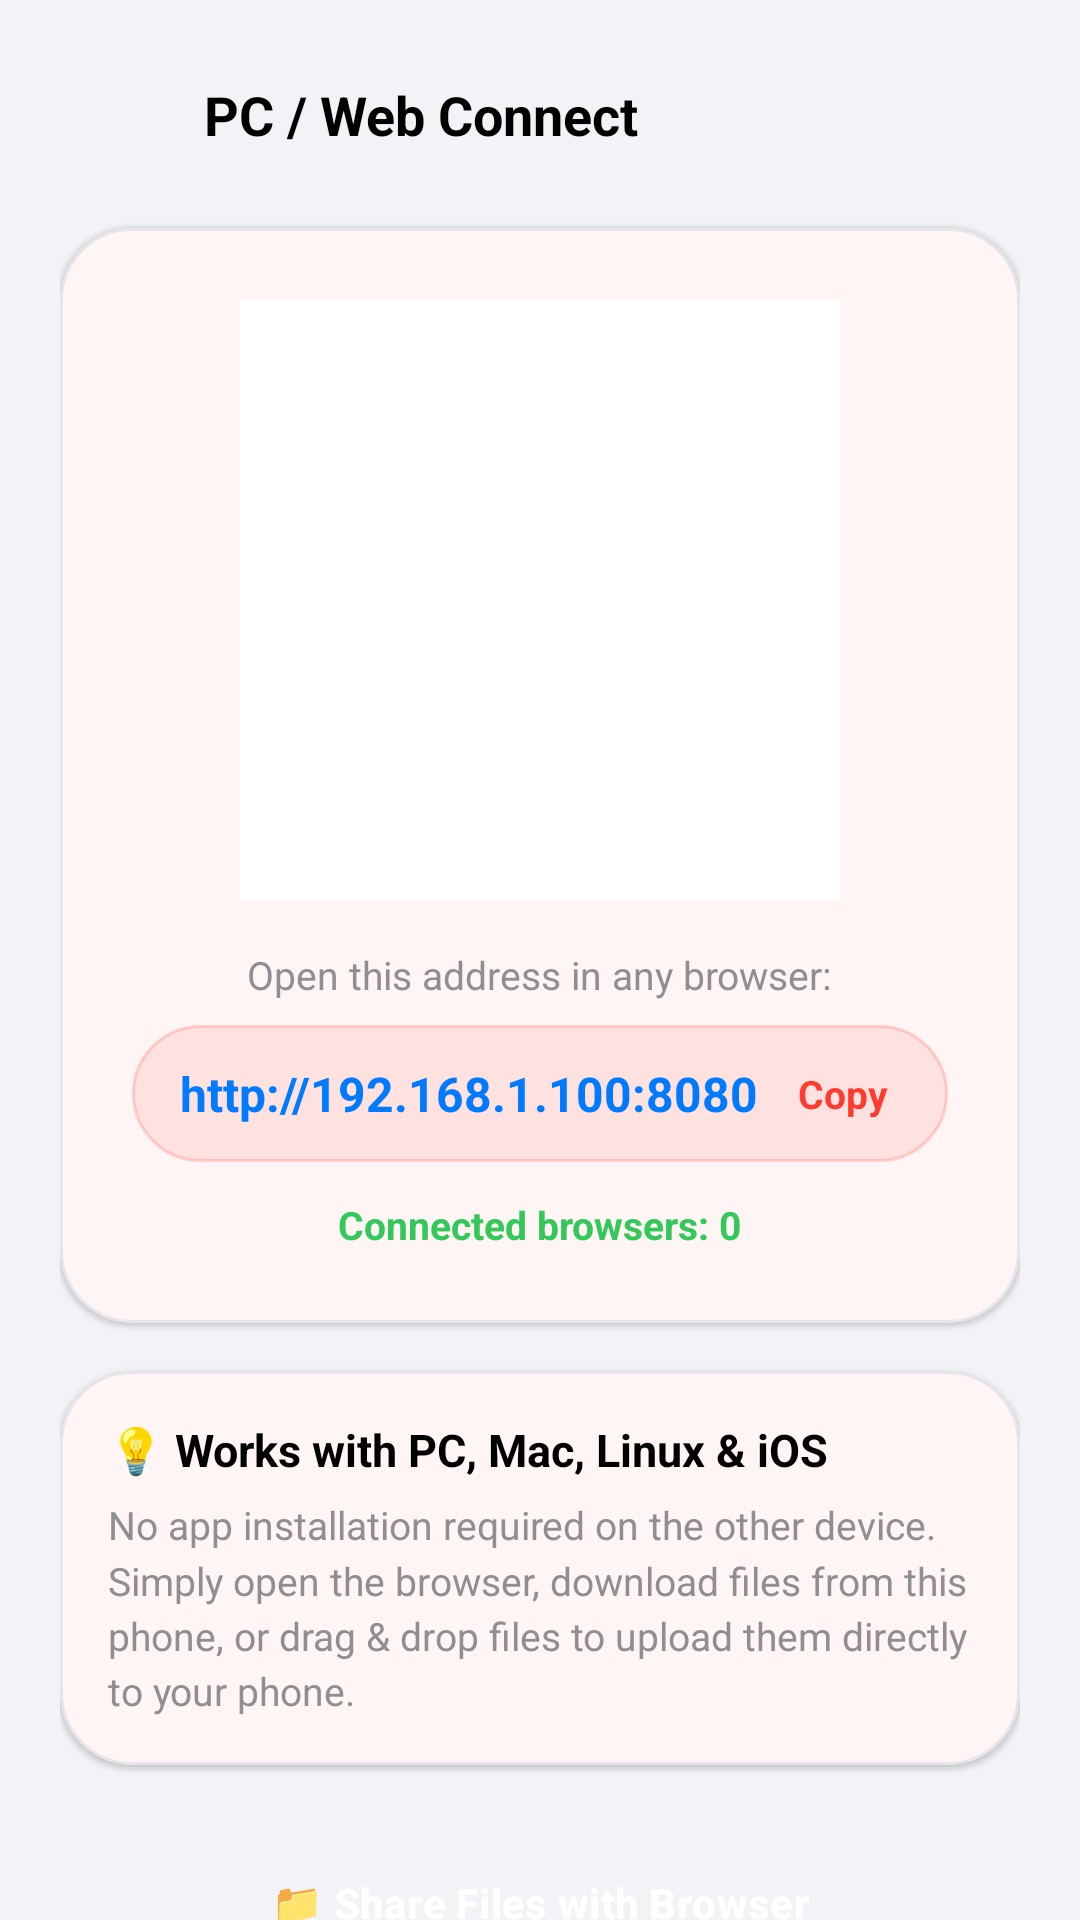

The Android layout XML behind this screen, and the referenced resources:
<!-- AndroidManifest.xml: application theme Theme.AirShare -->
<!-- res/layout/activity_web_connect.xml -->
<?xml version="1.0" encoding="utf-8"?>
<androidx.core.widget.NestedScrollView xmlns:android="http://schemas.android.com/apk/res/android"
    xmlns:app="http://schemas.android.com/apk/res-auto"
    android:layout_width="match_parent"
    android:layout_height="match_parent"
    android:fillViewport="true"
    android:background="?android:attr/colorBackground">

    <androidx.constraintlayout.widget.ConstraintLayout
        android:layout_width="match_parent"
        android:layout_height="wrap_content"
        android:padding="20dp">

        
        <ImageView
            android:id="@+id/btnWebBack"
            android:layout_width="36dp"
            android:layout_height="36dp"
            android:background="?selectableItemBackgroundBorderless"
            android:padding="6dp"
            android:src="@drawable/ic_close"
            app:layout_constraintStart_toStartOf="parent"
            app:layout_constraintTop_toTopOf="parent"
            app:tint="?attr/colorOnSurface" />

        <TextView
            android:id="@+id/tvWebHeader"
            android:layout_width="wrap_content"
            android:layout_height="wrap_content"
            android:layout_marginStart="12dp"
            android:text="@string/web_connect_title"
            android:textColor="?attr/colorOnSurface"
            android:textSize="18sp"
            android:textStyle="bold"
            app:layout_constraintBottom_toBottomOf="@id/btnWebBack"
            app:layout_constraintStart_toEndOf="@id/btnWebBack"
            app:layout_constraintTop_toTopOf="@id/btnWebBack" />

        
        <com.google.android.material.card.MaterialCardView
            android:id="@+id/cardWebInfo"
            style="@style/Card.AirShare"
            android:layout_width="0dp"
            android:layout_height="wrap_content"
            android:layout_marginTop="20dp"
            app:cardCornerRadius="24dp"
            app:layout_constraintEnd_toEndOf="parent"
            app:layout_constraintStart_toStartOf="parent"
            app:layout_constraintTop_toBottomOf="@id/btnWebBack">

            <LinearLayout
                android:layout_width="match_parent"
                android:layout_height="wrap_content"
                android:gravity="center_horizontal"
                android:orientation="vertical"
                android:padding="24dp">

                <ImageView
                    android:id="@+id/ivWebQrCode"
                    android:layout_width="200dp"
                    android:layout_height="200dp"
                    android:background="#FFFFFF"
                    android:padding="6dp" />

                <TextView
                    android:layout_width="wrap_content"
                    android:layout_height="wrap_content"
                    android:layout_marginTop="16dp"
                    android:text="@string/web_url_prompt"
                    android:textColor="@color/text_dark_secondary"
                    android:textSize="13sp" />

                <LinearLayout
                    android:layout_width="match_parent"
                    android:layout_height="wrap_content"
                    android:layout_marginTop="8dp"
                    android:background="@drawable/bg_pill_badge"
                    android:gravity="center"
                    android:orientation="horizontal"
                    android:paddingHorizontal="16dp"
                    android:paddingVertical="10dp">

                    <TextView
                        android:id="@+id/tvWebUrl"
                        android:layout_width="0dp"
                        android:layout_height="wrap_content"
                        android:layout_weight="1"
                        android:text="http://192.168.1.100:8080"
                        android:textColor="@color/brand_accent"
                        android:textSize="16sp"
                        android:textStyle="bold" />

                    <TextView
                        android:id="@+id/btnCopyUrl"
                        android:layout_width="wrap_content"
                        android:layout_height="wrap_content"
                        android:background="?selectableItemBackground"
                        android:padding="4dp"
                        android:text="Copy"
                        android:textColor="@color/brand_primary"
                        android:textSize="13sp"
                        android:textStyle="bold" />
                </LinearLayout>

                <TextView
                    android:id="@+id/tvWebClientCount"
                    android:layout_width="wrap_content"
                    android:layout_height="wrap_content"
                    android:layout_marginTop="12dp"
                    android:text="Connected browsers: 0"
                    android:textColor="@color/brand_success"
                    android:textSize="13sp"
                    android:textStyle="bold" />
            </LinearLayout>
        </com.google.android.material.card.MaterialCardView>

        
        <com.google.android.material.card.MaterialCardView
            android:id="@+id/cardWebFeature"
            style="@style/Card.AirShare"
            android:layout_width="0dp"
            android:layout_height="wrap_content"
            android:layout_marginTop="16dp"
            app:layout_constraintEnd_toEndOf="parent"
            app:layout_constraintStart_toStartOf="parent"
            app:layout_constraintTop_toBottomOf="@id/cardWebInfo">

            <LinearLayout
                android:layout_width="match_parent"
                android:layout_height="wrap_content"
                android:orientation="vertical"
                android:padding="16dp">

                <TextView
                    android:layout_width="wrap_content"
                    android:layout_height="wrap_content"
                    android:text="💡 Works with PC, Mac, Linux &amp; iOS"
                    android:textColor="?attr/colorOnSurface"
                    android:textSize="15sp"
                    android:textStyle="bold" />

                <TextView
                    android:layout_width="wrap_content"
                    android:layout_height="wrap_content"
                    android:layout_marginTop="6dp"
                    android:lineSpacingMultiplier="1.2"
                    android:text="No app installation required on the other device. Simply open the browser, download files from this phone, or drag &amp; drop files to upload them directly to your phone."
                    android:textColor="@color/text_dark_secondary"
                    android:textSize="13sp" />
            </LinearLayout>
        </com.google.android.material.card.MaterialCardView>

        <Button
            android:id="@+id/btnSelectFilesForWeb"
            style="@style/Button.AirShare.Primary"
            android:layout_width="0dp"
            android:layout_height="52dp"
            android:layout_marginTop="20dp"
            android:layout_marginBottom="24dp"
            android:text="📁 Share Files with Browser"
            app:layout_constraintBottom_toBottomOf="parent"
            app:layout_constraintEnd_toEndOf="parent"
            app:layout_constraintStart_toStartOf="parent"
            app:layout_constraintTop_toBottomOf="@id/cardWebFeature" />

    </androidx.constraintlayout.widget.ConstraintLayout>
</androidx.core.widget.NestedScrollView>
<!-- resources referenced by this layout -->
<resources>
  <color name="brand_accent">#007AFF</color>
  <color name="brand_primary">#FF3B30</color>
  <color name="brand_success">#34C759</color>
  <color name="text_dark_secondary">#8E8E93</color>
  <!-- drawable bg_pill_badge (drawable) -->
  <?xml version="1.0" encoding="utf-8"?>
  <shape xmlns:android="http://schemas.android.com/apk/res/android"
      android:shape="rectangle">
      <solid android:color="@color/brand_primary_subtle" />
      <corners android:radius="100dp" />
      <stroke
          android:width="1dp"
          android:color="#33FF3B30" />
  </shape>
  <string name="web_connect_title">PC / Web Connect</string>
  <string name="web_url_prompt">Open this address in any browser:</string>
  <style name="Button.AirShare.Primary" parent="Widget.Material3.Button">
          <item name="backgroundTint">@color/brand_primary</item>
          <item name="cornerRadius">100dp</item>
          <item name="android:textColor">#FFFFFF</item>
          <item name="android:textStyle">bold</item>
          <item name="android:paddingVertical">14dp</item>
          <item name="elevation">2dp</item>
      </style>
  <style name="Card.AirShare" parent="Widget.Material3.CardView.Elevated">
          <item name="cardCornerRadius">24dp</item>
          <item name="cardElevation">1dp</item>
          <item name="strokeWidth">1dp</item>
          <item name="strokeColor">@color/border_light</item>
          <item name="cardBackgroundColor">@color/bg_light_card</item>
      </style>
  <style name="Theme.AirShare" parent="Theme.Material3.DayNight.NoActionBar">
          
          <item name="colorPrimary">@color/brand_primary</item>
          <item name="colorPrimaryVariant">@color/brand_primary_variant</item>
          <item name="colorOnPrimary">#FFFFFF</item>
  
          
          <item name="android:colorBackground">@color/bg_light_main</item>
          <item name="colorSurface">@color/bg_light_card</item>
          <item name="colorOnSurface">@color/text_light_primary</item>
          <item name="colorSurfaceVariant">@color/bg_light_elevated</item>
          <item name="colorOutline">@color/border_light</item>
  
          
          <item name="android:statusBarColor">@color/bg_light_main</item>
          <item name="android:windowLightStatusBar">true</item>
          <item name="android:navigationBarColor">@android:color/transparent</item>
          <item name="android:windowLightNavigationBar">true</item>
      </style>
  <color name="brand_primary_subtle">#1AFF3B30</color>
  <color name="border_light">#E5E5EA</color>
  <color name="bg_light_card">#FFFFFF</color>
  <color name="brand_primary_variant">#E11D48</color>
  <color name="bg_light_main">#F2F2F7</color>
  <color name="text_light_primary">#000000</color>
  <color name="bg_light_elevated">#E5E5EA</color>
</resources>
